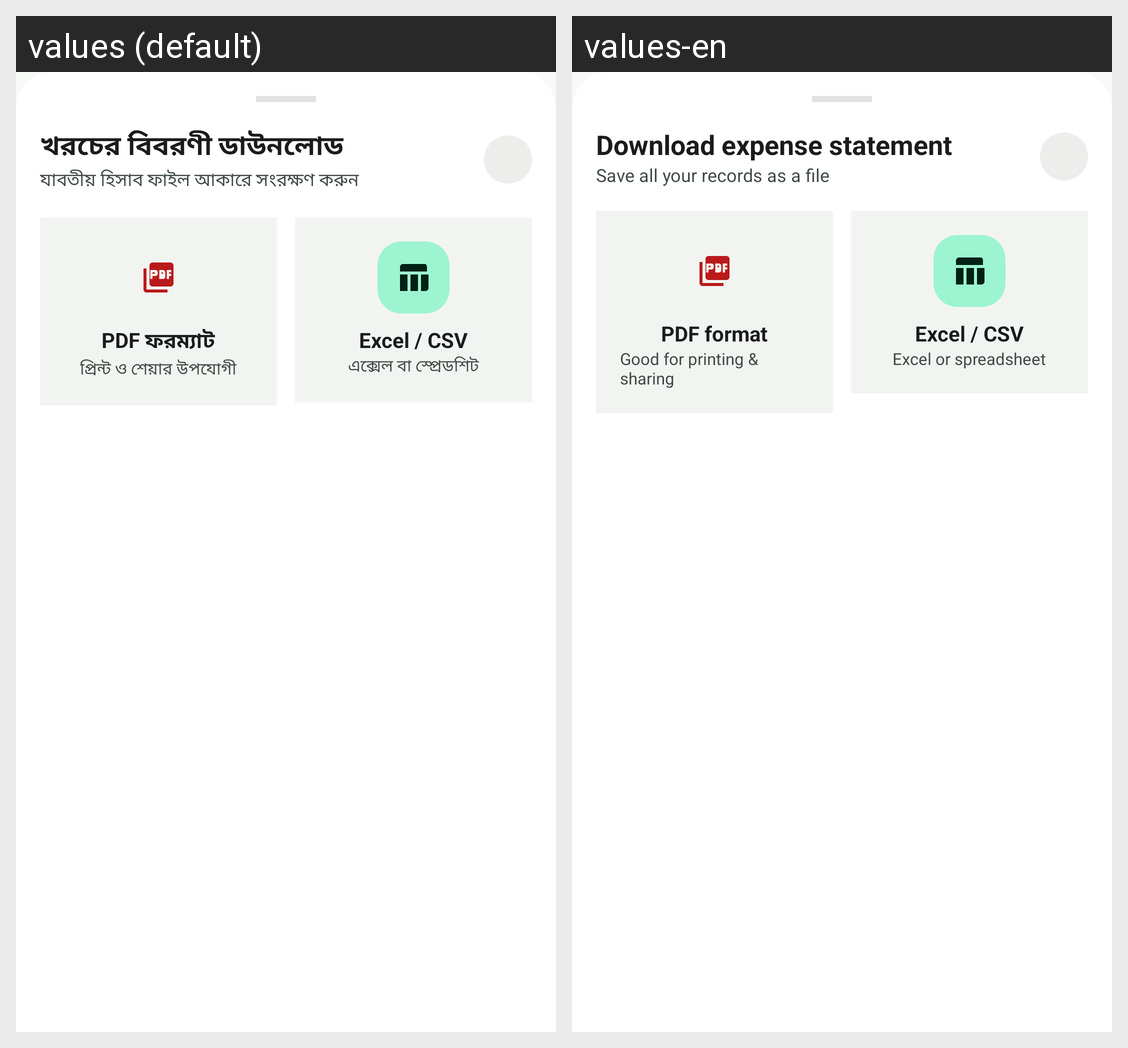

This grid shows one Android layout under two languages. Give, for every string resource on the screen, its name, the default text and each shown locale's text.
Android screen res/layout/dialog_export.xml rendered under 2 locales, left to right: values (default), values-en. Device: Nexus 5 (rendered at 1080×1920; each locale shown at half size, 540×960, under a caption strip naming it); theme Theme.SpendTrack.
Strings drawn on this screen, with the default value and each locale's value (text and hints the layout hard-codes, and strings that could not be matched under every locale, appear in the picture but are not listed):

export_report
  values: খরচের বিবরণী ডাউনলোড
  values-en: Download expense statement

export_desc
  values: যাবতীয় হিসাব ফাইল আকারে সংরক্ষণ করুন
  values-en: Save all your records as a file

pdf_format
  values: PDF ফরম্যাট
  values-en: PDF format

pdf_desc
  values: প্রিন্ট ও শেয়ার উপযোগী
  values-en: Good for printing & sharing

csv_format
  values: Excel / CSV
  values-en: Excel / CSV

csv_desc
  values: এক্সেল বা স্প্রেডশিট
  values-en: Excel or spreadsheet
